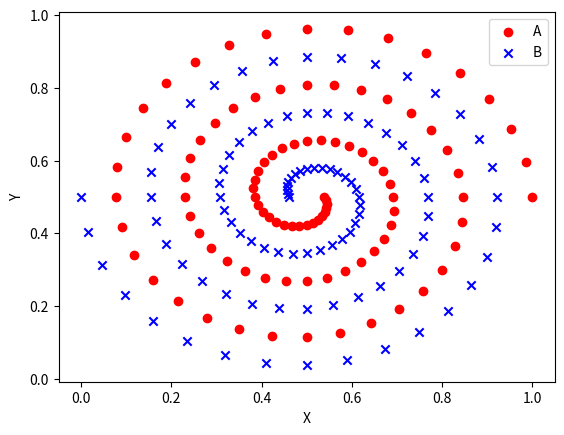

Source code (Python): (Note: this script raises an exception after producing the figure.)
import math

import pandas as pd
from matplotlib import pyplot as plt


def spiral_xy(i, spiral_num):
    """
    Create the data for a spiral.

    Arguments:
        i runs from 0 to 96
        spiral_num is 1 or -1
    """
    φ = i / 16 * math.pi
    r = 6.5 * ((104 - i) / 104)
    x = (r * math.cos(φ) * spiral_num) / 13 + 0.5
    y = (r * math.sin(φ) * spiral_num) / 13 + 0.5
    return x, y


def spiral(spiral_num):
    return [spiral_xy(i, spiral_num) for i in range(97)]


a = ["A", spiral(1)]
b = ["B", spiral(-1)]

print(a)
print(b)
a_points = a[1]
b_points = b[1]

# Separate the x and y coordinates for 'A' and 'B'
a_x, a_y = zip(*a_points)
b_x, b_y = zip(*b_points)

# Create a figure and axis
fig, ax = plt.subplots()

# Plot the points for 'A' and 'B'
ax.scatter(a_x, a_y, label='A', color='r', marker='o')
ax.scatter(b_x, b_y, label='B', color='b', marker='x')

# Add labels and legend
ax.set_xlabel('X')
ax.set_ylabel('Y')
ax.legend()

# Show the plot
plt.show()

# Combine all points into a single list
all_points = a_points + b_points

# Create a DataFrame with four columns
df = pd.DataFrame(all_points, columns=['x', 'y'])

# Create binary columns for 'a' and 'b'
df['a'] = [1 if p in a_points else 0 for p in all_points]
df['b'] = [1 if p in b_points else 0 for p in all_points]

print(df)

df.to_csv('./data/spiral.csv', index=False)
